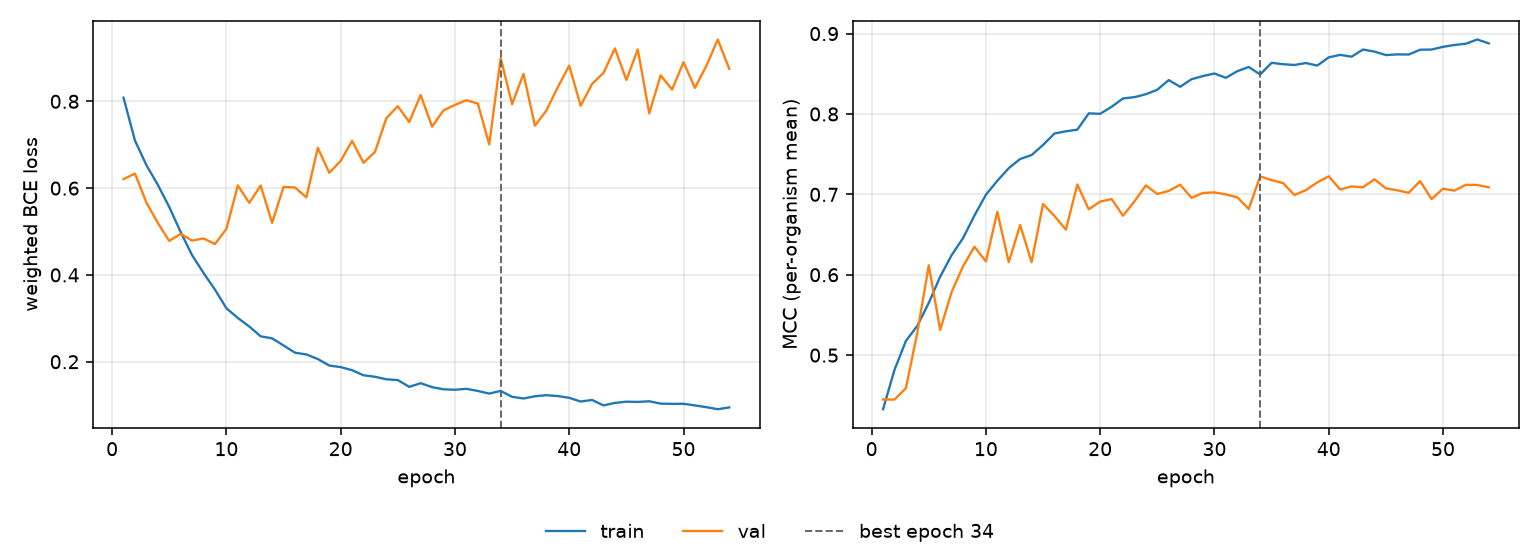

Source data for this figure (header and first rows):
epoch, tr_loss, vl_loss, tr_mcc, vl_mcc, is_best
1, 0.8083, 0.6208, 0.4327, 0.4449, False
2, 0.7096, 0.6334, 0.4816, 0.4447, False
3, 0.653, 0.5668, 0.5176, 0.4588, False
4, 0.6075, 0.5199, 0.5365, 0.528, False
5, 0.5564, 0.4783, 0.5649, 0.6117, False
6, 0.4987, 0.4948, 0.5976, 0.5315, False
7, 0.4454, 0.479, 0.6244, 0.5784, False
8, 0.4045, 0.484, 0.6455, 0.6105, False
9, 0.3661, 0.4711, 0.6737, 0.6349, False
10, 0.3232, 0.5059, 0.6995, 0.6165, False
11, 0.3008, 0.6063, 0.7169, 0.6782, False
12, 0.2811, 0.5659, 0.7326, 0.6157, False
13, 0.2586, 0.6059, 0.744, 0.6618, False
14, 0.2538, 0.5201, 0.7489, 0.6155, False
15, 0.2375, 0.6026, 0.7614, 0.688, False
16, 0.2208, 0.6016, 0.7757, 0.6731, False
17, 0.2167, 0.5786, 0.7784, 0.6561, False
18, 0.2063, 0.6929, 0.7805, 0.7123, False
19, 0.1912, 0.6353, 0.8008, 0.6814, False
20, 0.1876, 0.6626, 0.8002, 0.691, False
21, 0.1805, 0.709, 0.8089, 0.6942, False
22, 0.1688, 0.6583, 0.8193, 0.6734, False
23, 0.1653, 0.6833, 0.8209, 0.6913, False
24, 0.1595, 0.7613, 0.8246, 0.7111, False
25, 0.1577, 0.7887, 0.8302, 0.7004, False
26, 0.142, 0.7522, 0.8422, 0.7044, False
27, 0.1505, 0.8144, 0.8338, 0.712, False
28, 0.1414, 0.7417, 0.8433, 0.6957, False
29, 0.1364, 0.7792, 0.8472, 0.7018, False
30, 0.1354, 0.7916, 0.8503, 0.7025, False
31, 0.1375, 0.8025, 0.845, 0.6999, False
32, 0.1327, 0.7949, 0.8532, 0.6963, False
33, 0.1265, 0.7008, 0.8585, 0.6818, False
34, 0.1327, 0.8997, 0.8491, 0.7224, True
35, 0.1191, 0.7935, 0.8636, 0.7177, False
36, 0.1153, 0.8632, 0.8619, 0.7141, False
37, 0.1204, 0.7438, 0.861, 0.6992, False
38, 0.1228, 0.7788, 0.8634, 0.7053, False
39, 0.1209, 0.8324, 0.8602, 0.7148, False
40, 0.1168, 0.8823, 0.8704, 0.7225, False
41, 0.1083, 0.7898, 0.8736, 0.706, False
42, 0.1119, 0.8399, 0.8713, 0.7099, False
43, 0.09936, 0.8655, 0.8802, 0.7088, False
44, 0.1051, 0.922, 0.8776, 0.7188, False
45, 0.1079, 0.8492, 0.8733, 0.7075, False
46, 0.1074, 0.9197, 0.8741, 0.705, False
47, 0.1089, 0.7721, 0.874, 0.702, False
48, 0.1035, 0.8598, 0.8799, 0.7164, False
49, 0.1029, 0.8272, 0.8802, 0.6941, False
50, 0.103, 0.8901, 0.8835, 0.7071, False
51, 0.09938, 0.8309, 0.8858, 0.7046, False
52, 0.09522, 0.8818, 0.8874, 0.7119, False
53, 0.09058, 0.9425, 0.8927, 0.7117, False
54, 0.09466, 0.875, 0.8878, 0.7088, False
